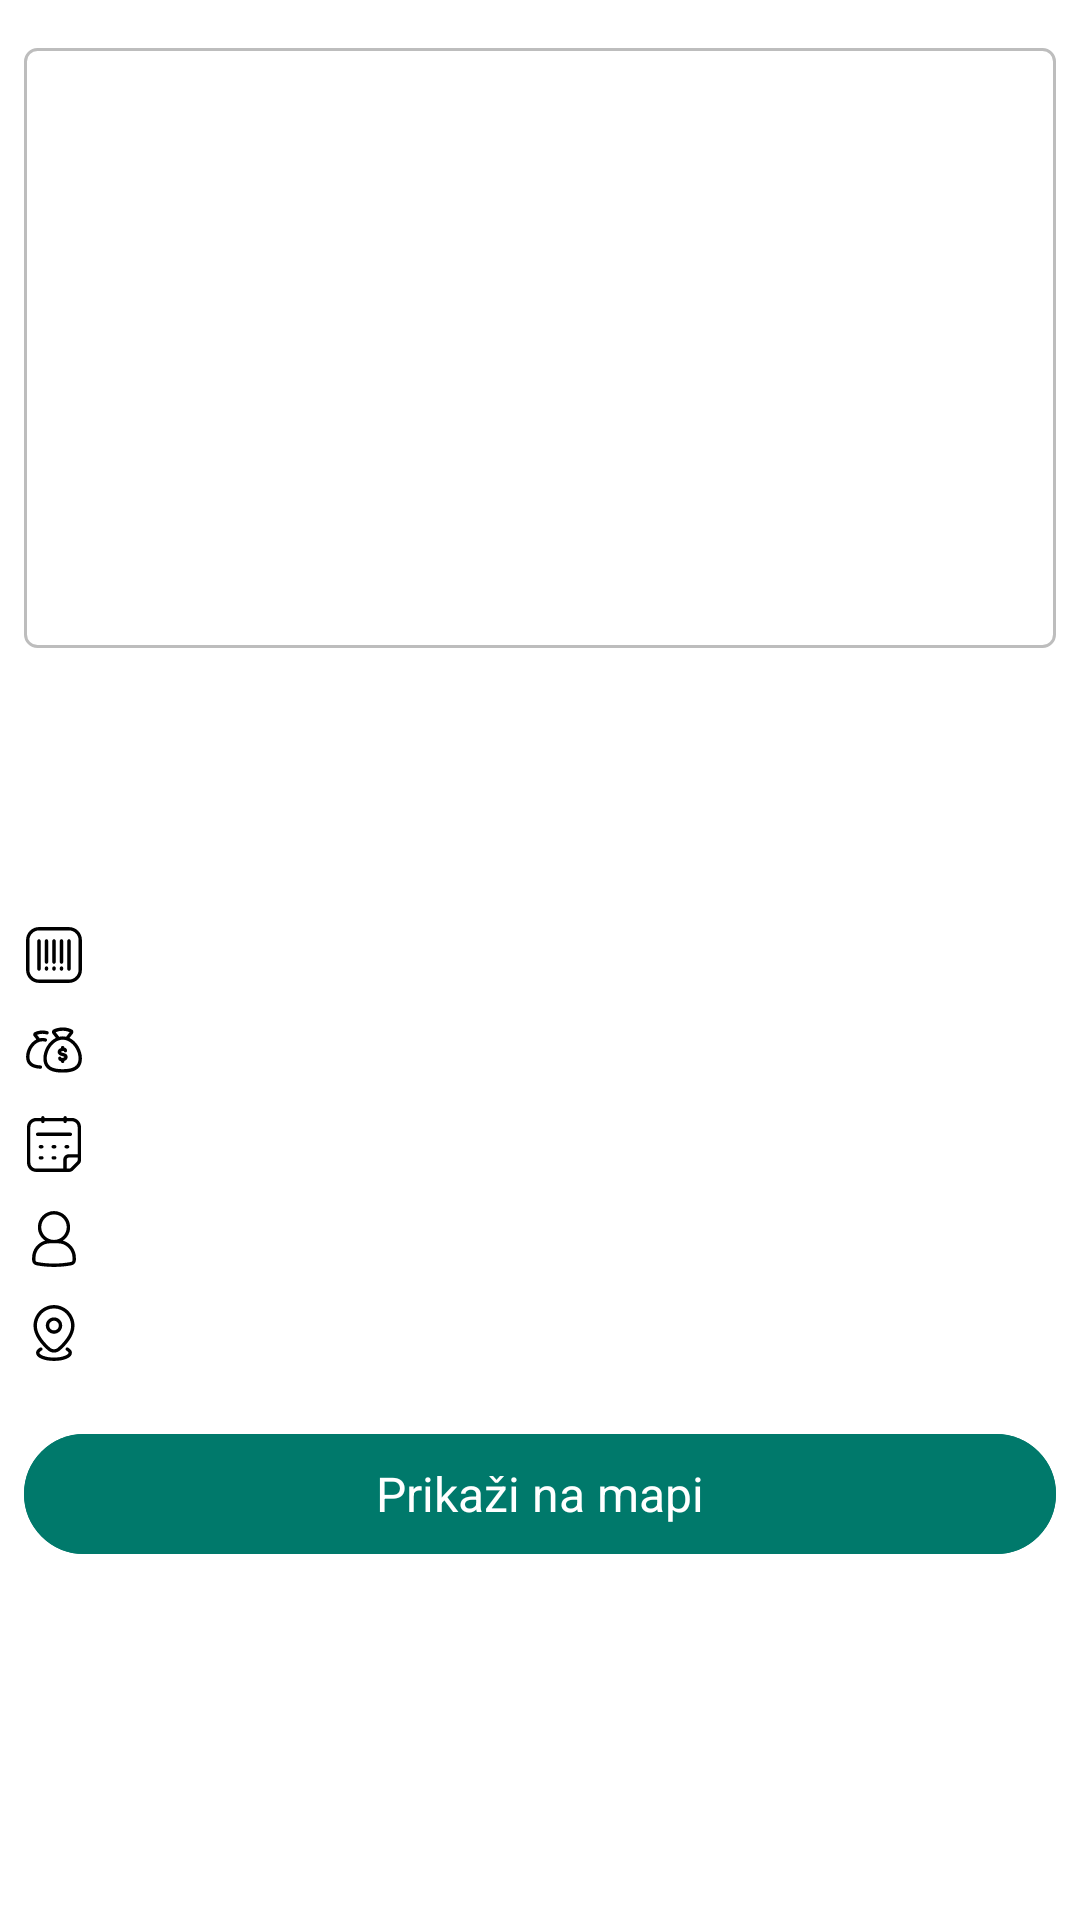

Write the Android layout XML for this screen, with the resource values it uses.
<!-- AndroidManifest.xml: application theme Theme.MRprojektni_zadatak -->
<!-- res/layout/fragment_detalji_osnovnog_sredstva.xml -->
<?xml version="1.0" encoding="utf-8"?>
<androidx.core.widget.NestedScrollView xmlns:android="http://schemas.android.com/apk/res/android"
    android:layout_width="match_parent"
    android:layout_height="match_parent">
    <androidx.constraintlayout.widget.ConstraintLayout
        xmlns:android="http://schemas.android.com/apk/res/android"
        xmlns:app="http://schemas.android.com/apk/res-auto"
        xmlns:tools="http://schemas.android.com/tools"
        android:layout_width="match_parent"
        android:layout_height="match_parent"
        android:padding="@dimen/default_padding"
        tools:context=".ui.detalji.osnovno_sredstvo.DetaljiOsnovnogSredstvaFragment">

        <ImageView
            android:id="@+id/iv_slika_detalji_os"
            android:layout_width="@dimen/image_width"
            android:layout_height="@dimen/image_height"
            android:scaleType="fitCenter"
            android:background="@drawable/border_background"
            app:layout_constraintStart_toStartOf="parent"
            app:layout_constraintEnd_toEndOf="parent"
            app:layout_constraintTop_toTopOf="parent"
            android:layout_marginTop="@dimen/default_margin" />

        <TextView
            android:id="@+id/tv_naziv_detalji_os"
            android:layout_width="@dimen/text_width"
            android:layout_height="wrap_content"
            android:textSize="@dimen/title_textSize"
            android:textStyle="bold"
            app:layout_constraintStart_toStartOf="parent"
            app:layout_constraintEnd_toEndOf="parent"
            app:layout_constraintTop_toBottomOf="@id/iv_slika_detalji_os"
            app:layout_constraintBottom_toTopOf="@id/tv_opis_detalji_os" />

        <TextView
            android:id="@+id/tv_opis_detalji_os"
            android:layout_width="@dimen/text_width"
            android:layout_height="wrap_content"
            app:layout_constraintStart_toStartOf="parent"
            app:layout_constraintEnd_toEndOf="parent"
            app:layout_constraintTop_toBottomOf="@id/tv_naziv_detalji_os"
            app:layout_constraintBottom_toTopOf="@id/tv_barkod_detalji_os" />

        <ImageView
            android:id="@+id/iv_icon_barkod"
            android:layout_width="@dimen/small_icons_size"
            android:layout_height="@dimen/small_icons_size"
            android:src="@drawable/barcode"
            app:layout_constraintStart_toStartOf="parent"
            app:layout_constraintTop_toBottomOf="@id/tv_opis_detalji_os"
            android:layout_marginTop="@dimen/margin_bigger" />

        <TextView
            android:id="@+id/tv_barkod_detalji_os"
            android:layout_width="@dimen/text_width"
            android:layout_height="wrap_content"
            app:layout_constraintStart_toEndOf="@id/iv_icon_barkod"
            app:layout_constraintEnd_toEndOf="parent"
            app:layout_constraintTop_toTopOf="@id/iv_icon_barkod"
            app:layout_constraintBottom_toBottomOf="@id/iv_icon_barkod"
            android:layout_marginStart="@dimen/default_margin" />

        <ImageView
            android:id="@+id/iv_icon_cijena"
            android:layout_width="@dimen/small_icons_size"
            android:layout_height="@dimen/small_icons_size"
            android:src="@drawable/price"
            app:layout_constraintStart_toStartOf="parent"
            app:layout_constraintTop_toBottomOf="@id/tv_barkod_detalji_os"
            android:layout_marginTop="@dimen/small_icons_marginTop" />

        <TextView
            android:id="@+id/tv_cijena_detalji_os"
            android:layout_width="@dimen/text_width"
            android:layout_height="wrap_content"
            app:layout_constraintStart_toEndOf="@id/iv_icon_cijena"
            app:layout_constraintEnd_toEndOf="parent"
            app:layout_constraintTop_toTopOf="@id/iv_icon_cijena"
            app:layout_constraintBottom_toBottomOf="@id/iv_icon_cijena"
            android:layout_marginStart="@dimen/default_margin" />

        <ImageView
            android:id="@+id/iv_icon_datum"
            android:layout_width="@dimen/small_icons_size"
            android:layout_height="@dimen/small_icons_size"
            android:src="@drawable/date"
            app:layout_constraintStart_toStartOf="parent"
            app:layout_constraintTop_toBottomOf="@id/tv_cijena_detalji_os"
            android:layout_marginTop="@dimen/small_icons_marginTop" />

        <TextView
            android:id="@+id/tv_datum_kreiranja_detalji_os"
            android:layout_width="@dimen/text_width"
            android:layout_height="wrap_content"
            app:layout_constraintStart_toEndOf="@id/iv_icon_datum"
            app:layout_constraintEnd_toEndOf="parent"
            app:layout_constraintTop_toTopOf="@id/iv_icon_datum"
            app:layout_constraintBottom_toBottomOf="@id/iv_icon_datum"
            android:layout_marginStart="@dimen/default_margin" />

        <ImageView
            android:id="@+id/iv_icon_zaposleni"
            android:layout_width="@dimen/small_icons_size"
            android:layout_height="@dimen/small_icons_size"
            android:src="@drawable/person"
            app:layout_constraintStart_toStartOf="parent"
            app:layout_constraintTop_toBottomOf="@id/tv_datum_kreiranja_detalji_os"
            android:layout_marginTop="@dimen/small_icons_marginTop" />

        <TextView
            android:id="@+id/tv_zaposleni_detalji_os"
            android:layout_width="@dimen/text_width"
            android:layout_height="wrap_content"
            app:layout_constraintStart_toEndOf="@id/iv_icon_zaposleni"
            app:layout_constraintEnd_toEndOf="parent"
            app:layout_constraintTop_toTopOf="@id/iv_icon_zaposleni"
            app:layout_constraintBottom_toBottomOf="@id/iv_icon_zaposleni"
            android:layout_marginStart="@dimen/default_margin" />

        <ImageView
            android:id="@+id/iv_icon_lokacija"
            android:layout_width="@dimen/small_icons_size"
            android:layout_height="@dimen/small_icons_size"
            android:src="@drawable/location"
            app:layout_constraintStart_toStartOf="parent"
            app:layout_constraintTop_toBottomOf="@id/tv_zaposleni_detalji_os"
            android:layout_marginTop="@dimen/small_icons_marginTop" />

        <TextView
            android:id="@+id/tv_lokacija_detalji_os"
            android:layout_width="@dimen/text_width"
            android:layout_height="wrap_content"
            app:layout_constraintStart_toEndOf="@id/iv_icon_lokacija"
            app:layout_constraintEnd_toEndOf="parent"
            app:layout_constraintTop_toTopOf="@id/iv_icon_lokacija"
            app:layout_constraintBottom_toBottomOf="@id/iv_icon_lokacija"
            android:layout_marginStart="@dimen/default_margin" />

        <com.google.android.material.button.MaterialButton
            android:id="@+id/btn_mapa_detalji_os"
            style="@style/CustomButtonSacuvaj"
            android:layout_width="@dimen/btn_width"
            android:layout_height="wrap_content"
            android:text="@string/prikazi_na_mapi"
            app:layout_constraintStart_toStartOf="parent"
            app:layout_constraintEnd_toEndOf="parent"
            app:layout_constraintTop_toBottomOf="@id/tv_lokacija_detalji_os"
            android:layout_marginTop="@dimen/btn_marginTop" />
    </androidx.constraintlayout.widget.ConstraintLayout>
</androidx.core.widget.NestedScrollView>
<!-- resources referenced by this layout -->
<resources>
  <dimen name="btn_marginTop">20dp</dimen>
  <dimen name="btn_width">0dp</dimen>
  <dimen name="default_margin">8dp</dimen>
  <dimen name="default_padding">8dp</dimen>
  <dimen name="image_height">200dp</dimen>
  <dimen name="image_width">0dp</dimen>
  <dimen name="margin_bigger">16dp</dimen>
  <dimen name="small_icons_marginTop">12dp</dimen>
  <dimen name="small_icons_size">20dp</dimen>
  <dimen name="text_width">0dp</dimen>
  <dimen name="title_textSize">18sp</dimen>
  <!-- drawable border_background (drawable) -->
  <shape xmlns:android="http://schemas.android.com/apk/res/android"
      android:shape="rectangle">
      <solid android:color="@android:color/transparent" />
      <stroke
          android:width="1dp"
          android:color="@color/divider" />
      <corners android:radius="4dp" />
  </shape>
  <!-- drawable person (drawable) -->
  <vector xmlns:android="http://schemas.android.com/apk/res/android"
      android:width="512dp"
      android:height="512dp"
      android:viewportWidth="512"
      android:viewportHeight="512">
    <path
        android:pathData="M331.89,269.82C350.84,257.3 366.39,240.27 377.16,220.27C387.93,200.26 393.57,177.9 393.58,155.18C393.58,79.33 331.86,17.6 256,17.6C180.14,17.6 118.42,79.33 118.42,155.18C118.43,177.9 124.07,200.26 134.84,220.27C145.6,240.27 161.16,257.3 180.11,269.82C116.24,287.9 69.25,346.61 69.25,416.21V435.9C69.25,457.5 84.56,476.11 105.66,480.14C155.09,489.6 205.68,494.4 256,494.4C306.32,494.4 356.91,489.6 406.34,480.14C416.6,478.15 425.85,472.64 432.49,464.57C439.14,456.49 442.77,446.36 442.75,435.9V416.21C442.75,346.61 395.76,287.92 331.89,269.82ZM147.22,155.18C147.22,95.2 196.02,46.4 256,46.4C315.98,46.4 364.78,95.2 364.78,155.18C364.78,215.17 315.98,263.97 256,263.97C196.02,263.97 147.22,215.17 147.22,155.18ZM413.97,435.9C413.97,443.71 408.5,450.42 400.94,451.87C305.18,470.11 206.84,470.11 111.07,451.87C107.38,451.14 104.07,449.14 101.69,446.23C99.31,443.32 98.02,439.67 98.05,435.9V416.21C98.05,348.14 153.42,292.77 221.49,292.77H290.51C358.58,292.77 413.95,348.14 413.95,416.21L413.97,435.9Z"
        android:fillColor="#000000"/>
  </vector>
  <string name="prikazi_na_mapi">Prikaži na mapi</string>
  <style name="CustomButtonSacuvaj" parent="Widget.Material3.Button.OutlinedButton">
          <item name="backgroundTint">@color/primary_dark</item>
          <item name="android:textColor">@color/white</item>
          <item name="android:textSize">@dimen/button_textSize</item>
          <item name="iconTint">@color/white</item>
          <item name="strokeColor">@color/primary_dark</item>
          <item name="strokeWidth">@dimen/stroke_width</item>
      </style>
  <style name="Theme.MRprojektni_zadatak" parent="Theme.MaterialComponents.Light.NoActionBar">
          
          <item name="colorPrimary">@color/primary</item>
          <item name="colorPrimaryVariant">@color/primary_dark</item>
          <item name="colorOnPrimary">@color/white</item>
          
          <item name="colorSecondary">@color/accent</item>
          <item name="colorSecondaryVariant">@color/accent</item>
          <item name="colorOnSecondary">@color/white</item>
          
          <item name="android:statusBarColor">@color/primary_dark</item>
          
          <item name="android:windowBackground">@color/white</item>
          <item name="android:textColor">@color/black</item>
  
          <item name="windowActionBar">false</item>
          <item name="windowNoTitle">true</item>
      </style>
  <color name="divider">#BDBDBD</color>
  <color name="primary_dark">#00796B</color>
  <color name="white">#FFFFFFFF</color>
  <dimen name="button_textSize">16sp</dimen>
  <dimen name="stroke_width">1dp</dimen>
  <color name="primary">#009688</color>
  <color name="accent">#FF5722</color>
  <color name="black">#FF000000</color>
</resources>
